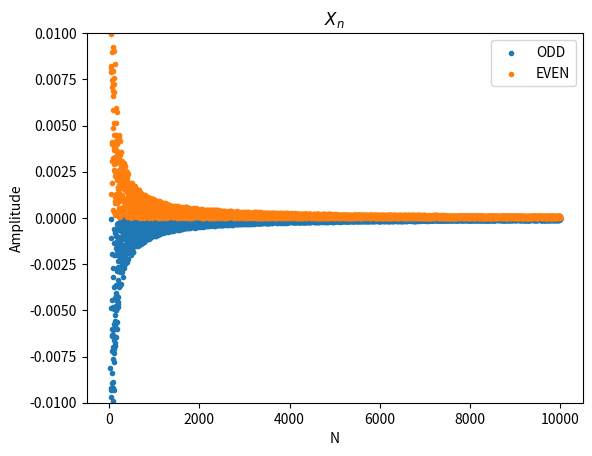

Generate this figure with matplotlib:
import numpy as np
import matplotlib.pyplot as plt

def X(n):
    return np.power(-1, n)*np.random.uniform()/n


N = np.arange(1, 10000, 2)

plt.figure()
plt.title(r'$X_n$')
plt.scatter(N, [X(n) for n in N], marker='.', label='ODD')
plt.scatter(N+1, [X(n) for n in N+1], marker='.', label='EVEN')
plt.ylim([-1e-2, 1e-2])
plt.ylabel('Amplitude')
plt.xlabel('N')
plt.legend()
plt.savefig('Q5_plot.jpeg')
plt.show()
